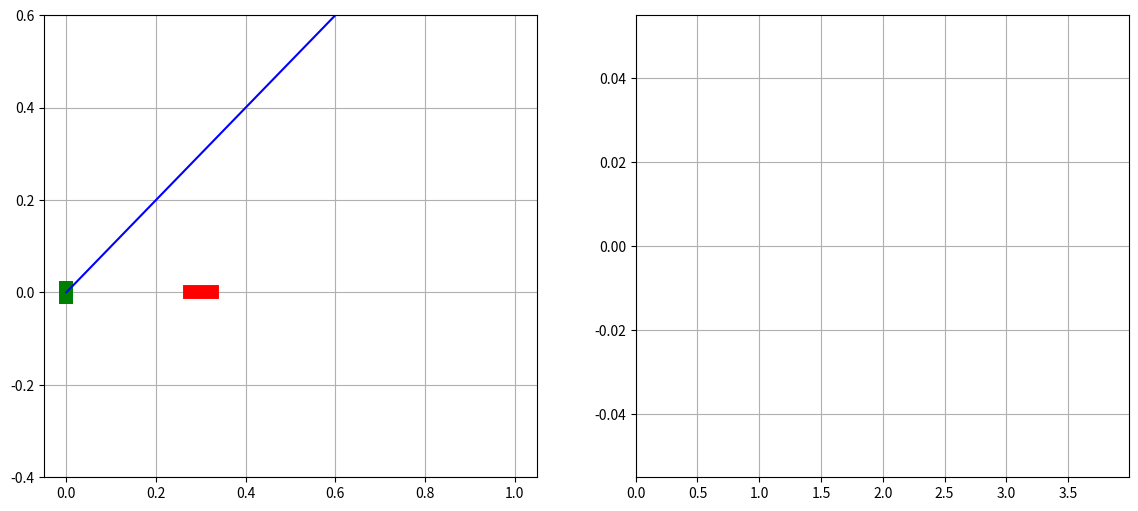

Source code (Python):
#=================================================================
# AE2220-II Computational Modelling.
# Linearised acoustics solver
# RKLS in time, 2nd order central + artificial visc in space
#=================================================================

import numpy as np
import matplotlib.pyplot as plt
import matplotlib.animation as pltani

#------------------------------------------------------
# Input parameters
#------------------------------------------------------
nx         = 100;         # number of mesh points (min 50)
alpha      = 0.8;         # c delta t / delta x
kdt        = 0.04;        # Artificial diffusion*dt*dx*dx
glsrk      = np.array([1.0, 0.0, 0.5, 1]) # g1, g2, g3, g4 for LSRK
c_pse      = 1.00;        # Controller phase lead
c_amp      = -0.10;       # Controller amplitude

#------------------------------------------------------
# Fixed parameters
#------------------------------------------------------
plot_skip  = 10;          # Plot every plot_skip time steps
plot_int   = 50;          # Plot display interval [ms]
ro         = 1;           # Reference density
co         = 1;           # Reference speed of sound
xSrc       = 0.3;         # Distance of source to wall
wSrc       = 0.05;        # Width of source

#------------------------------------------------------
# Computed parameters
#------------------------------------------------------
deltaX = 1./(nx-1);                    # Mesh spacing
deltaT = alpha*deltaX;                 # delta t for c=1
nt     = int(4./deltaT);               # number of time steps
nStage = len(glsrk);                   # Number of RK stages

#------------------------------------------------------
# Make mesh and initialise solution vectors 
#------------------------------------------------------
x = np.linspace(0, 1.0, nx)  # Mesh coordinate vector
R1_n   = np.zeros(nx);       # Invariant 1 at time level n
R1_st  = np.zeros(nx);       # Invariant 1 for marching
R1_np1 = np.zeros(nx);       # Invariant 1 at time level n+1
R2_n   = np.zeros(nx);       # Invariant 2 at time level n
R2_st  = np.zeros(nx);       # Invariant 2 for marching
R2_np1 = np.zeros(nx);       # Invariant 2 at time level n+1
u_np1  = np.zeros(nx);       # Velocity at time level n+1
p_np1  = np.zeros(nx);       # Pressure at time level n+1


#------------------------------------------------------
# Acoustic source
#------------------------------------------------------
def src(xp,t):
   f = 0.; fon=0;
   if abs(np.sin(5*t-0.21))>0.95:
    fon = 0.05
    xs=xSrc-xp;
    if abs(xs)<wSrc/2.:
       f = 20*np.sin(0.5*np.pi*xs/wSrc)**2;
   return f, fon

#------------------------------------------------------
# Controller
#------------------------------------------------------
def control(t):
   c = c_amp*np.exp( -15*(np.sin(5*(t-c_pse)) )**2);
   if (t<0.6): c=0;
   return c
 

#------------------------------------------------------
#  Prepare for time march
#------------------------------------------------------
t =0;                                  # Set initial time
plot_t   = np.array([0])               # times for animated plot
plot_f   = np.array([0])               # mid-src forcing signal
plot_c   = np.array([0])               # controller pressure signal
plot_m   = np.array([0])               # microphone pressure signal
plot_u   = np.matrix(R1_n)             # velocity distributions
plot_p   = np.matrix(R2_n)             # pressure distributions
rms_m    = 0.                          # Microphone rms pressure
nrms     = 0.                          # Number of rms contributions
fon      = 0.                          # Force on indicator


#------------------------------------------------------
#  March for nt steps , while saving solution
#------------------------------------------------------
print('------------------------------------------------------------------')
print ('Marching for',nt,'time steps with a',nStage,'stage RKLS scheme');
print ('------------------------------------------------------------------')
for n in range(nt):

  for st in range(nStage):  

    tst = t+deltaT*glsrk[st];  # Evaluation time for this stage

    if (st==0): 
      R1_st=R1_n;   R2_st=R2_n;
    else:
      R1_st=R1_np1; R2_st=R2_np1;

    # Interior update
    for i in range(1, nx-1):
      f,fon = src(x[i],tst); 
      R1_np1[i] = (R1_n[i] + glsrk[st]*(-alpha*(R1_st[i+1]-R1_st[i-1])/2
                                        +kdt*(R1_n[i+1]-2*R1_n[i]+R1_n[i-1]) 
                                        +deltaT*f ));
      R2_np1[i] = (R2_n[i] + glsrk[st]*(+alpha*(R2_st[i+1]-R2_st[i-1])/2 
                                        +kdt*(R2_n[i+1]-2*R2_n[i]+R2_n[i-1]) 
                                        +deltaT*f ));

    # Numerical conditions
    R1_np1[-1] = R1_n[-1] -glsrk[st]*alpha*(R1_st[-1]-R1_st[-2]);  # Right
    R2_np1[0]  = R2_n[0]  +glsrk[st]*alpha*(R2_st[1] -R2_st[0] );  # Left

    # Actuator on wall
#   R1_np1[0] = R2_np1[0] + control(tst);
    # Actuator in flow
    R1_np1[0] = control(tst);
      
  t = t + deltaT; 
  print ('n={:4d}   t={:10f}\r'.format(n,t),)   
  R1_n=np.copy(R1_np1);               # Replace solution 
  R2_n=np.copy(R2_np1);               # Replace solution 
  p_np1=(R1_np1+R2_np1)/2;
  u_np1=(R1_np1-R2_np1)/(2*ro*co);
  if (t>2.0):
     rms_m += p_np1[-1]*p_np1[-1];
     nrms  += 1;

  # Save time and solution for plotting
  if (n % plot_skip) == 0 or n == nt-1:
      plot_t = np.append( plot_t, t)        
      plot_f = np.append( plot_f, fon)        
      plot_c = np.append( plot_c, R1_np1[0]/10.)        
      plot_m = np.append( plot_m, p_np1[-1])        
      plot_u = np.vstack((plot_u, u_np1)) 
      plot_p = np.vstack((plot_p, p_np1)) 

print ('------------------------------------------------------------------')
print ('RMS amplitude of exit pressure:',np.sqrt(rms_m/float(nrms)))
print ('------------------------------------------------------------------')


#------------------------------------------------------
#  Make animated plot
#------------------------------------------------------
fig = plt.figure(figsize=(14,6))

ax1  = fig.add_subplot(121)
ax1.grid();ax1.set_ylim([-0.4, 0.6])
alx   = np.array([0.,0]);
aly   = np.array([-0.01,0.01]);
slx   = np.array([xSrc-wSrc/2.,xSrc+wSrc/2.]);
sly   = np.array([0.,0.]);
cpnt  = ax1.plot(alx, aly, '-g', lw=10 )[0]
aline = ax1.plot(alx, aly, '-g', lw=10 )
sline = ax1.plot(slx, sly, '-r', lw=10 )
pline = ax1.plot(x, x,'-b', label='p')[0]
time  = ax1.text(0.05, 0.9, '', transform=ax1.transAxes)

ax2 = fig.add_subplot(122)
ax2.grid(); ax2.set_xlim([0, plot_t[-1]])
fline = ax2.plot(plot_t[0], plot_f[0], label='Source')[0]
cline = ax2.plot(plot_t[0], plot_c[0], label='Control')[0]
mline = ax2.plot(plot_t[0], plot_m[0], label='p(1)')[0]

def init():

    cpnt.set_ydata (np.ma.array(alx,mask=True))
    pline.set_ydata(np.ma.array(x,mask=True))
    fline = ax2.plot(plot_t[0], plot_f[0], '-r', label='Source'  );
    cline = ax2.plot(plot_t[0], plot_c[0], '-g', label='Control' );
    mline = ax2.plot(plot_t[0], plot_m[0], '-b', label='p(1)'    );
    time.set_text('')
    return  cpnt, pline, fline, cline, mline, time

def step(i):
    ax1.legend(); 
    cpnt.set_ydata(np.array([-0.01,plot_c[i]*10]));
    pline.set_ydata(plot_p[i])
    ax2.clear(); ax2.grid();
    ax2.set_xlim([0, plot_t[-1]]);ax2.set_ylim([-0.2,0.2]);
    fline = ax2.plot(plot_t[:i], plot_f[:i], '-r', label='Source'  );
    cline = ax2.plot(plot_t[:i], plot_c[:i], '-g', label='Control' );
    mline = ax2.plot(plot_t[:i], plot_m[:i], '-b', label='p(1)'    );
    ax2.legend();
    time.set_text('time = %.3fs'%(plot_t[i]))
    return cpnt, pline, fline, cline, mline, time

ani = pltani.FuncAnimation(fig, step, plot_u.shape[0], 
                           init_func=init,
                           interval=plot_int)
plt.show()

